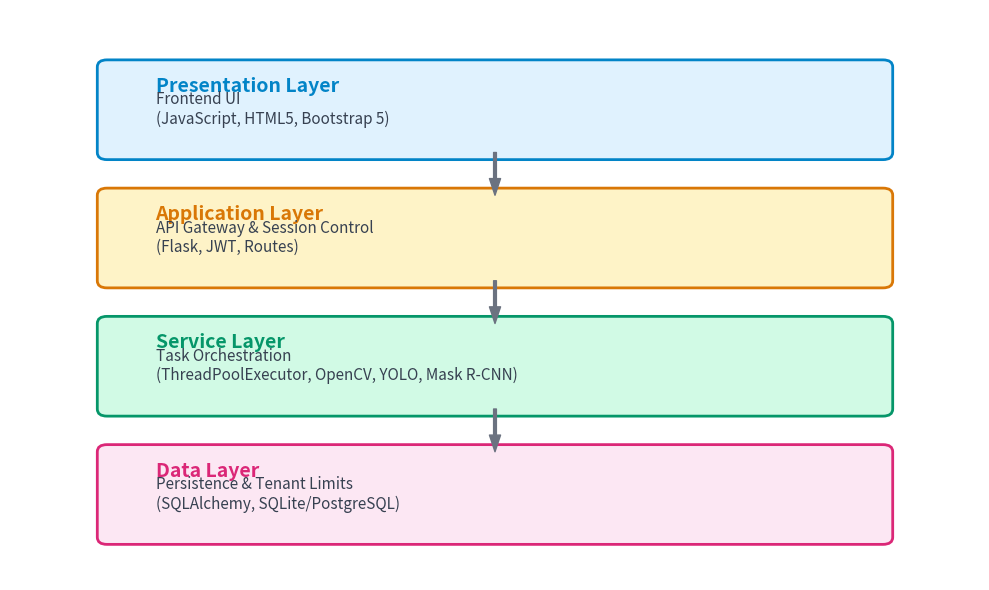

The matplotlib source for this figure: (Note: this script raises an exception after producing the figure.)
import matplotlib
matplotlib.use("Agg")
import matplotlib.pyplot as plt
import matplotlib.patches as patches

fig, ax = plt.subplots(figsize=(10, 6), dpi=300)
ax.set_xlim(0, 10)
ax.set_ylim(0, 8)
ax.axis('off')

# Colors
clrs = ['#E0F2FE', '#FEF3C7', '#D1FAE5', '#FCE7F3']
edge_clrs = ['#0284C7', '#D97706', '#059669', '#DB2777']
labels = [
    ("Presentation Layer", "Frontend UI\n(JavaScript, HTML5, Bootstrap 5)"),
    ("Application Layer", "API Gateway & Session Control\n(Flask, JWT, Routes)"),
    ("Service Layer", "Task Orchestration\n(ThreadPoolExecutor, OpenCV, YOLO, Mask R-CNN)"),
    ("Data Layer", "Persistence & Tenant Limits\n(SQLAlchemy, SQLite/PostgreSQL)")
]

for i in range(4):
    y = 6 - i*1.8
    rect = patches.FancyBboxPatch((1, y), 8, 1.2, boxstyle="round,pad=0.1", 
                                  linewidth=2, edgecolor=edge_clrs[i], facecolor=clrs[i])
    ax.add_patch(rect)
    ax.text(1.5, y+0.85, labels[i][0], fontsize=14, fontweight='bold', color=edge_clrs[i])
    ax.text(1.5, y+0.4, labels[i][1], fontsize=11, color='#374151')

# Draw arrows between layers
for i in range(3):
    y1 = 6 - i*1.8
    y2 = y1 - 0.6
    ax.annotate('', xy=(5, y2), xytext=(5, y1), 
                arrowprops=dict(facecolor='#6B7280', edgecolor='#6B7280', width=2, headwidth=8))

fig.tight_layout()
plt.savefig('/home/david/srtp/mcnn-pytorch-train/reports/defense/Final/saas/figures/saas_four_tier_architecture.png')
print("Generated saas_four_tier_architecture.png")
